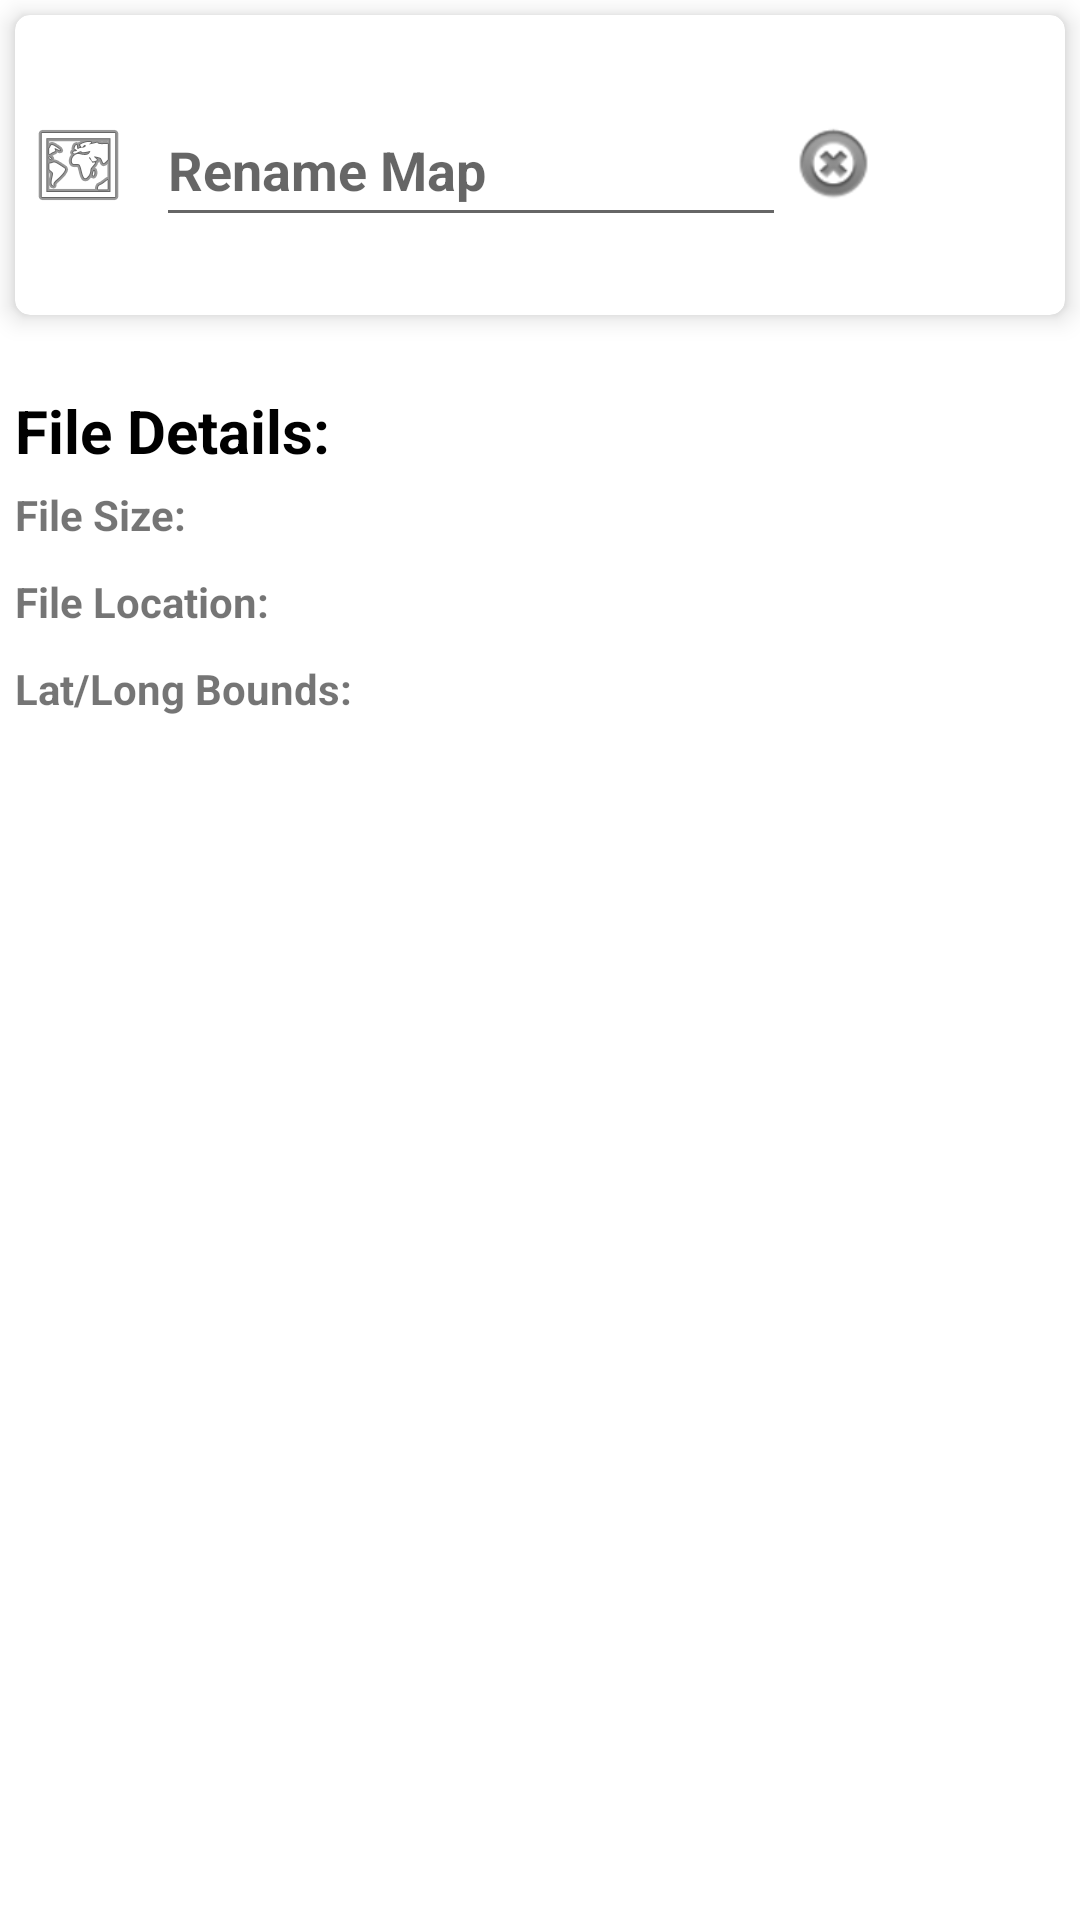

The Android layout XML behind this screen, and the referenced resources:
<!-- AndroidManifest.xml: activity theme FullscreenTheme -->
<!-- res/layout/activity_edit_map_name.xml -->
<?xml version="1.0" encoding="utf-8"?>
<ScrollView xmlns:android="http://schemas.android.com/apk/res/android"
    xmlns:card_view="http://schemas.android.com/apk/res-auto"
    android:layout_width="match_parent"
    android:layout_height="wrap_content"
    android:orientation="vertical">

    <LinearLayout
        android:layout_width="match_parent"
        android:layout_height="wrap_content"
        android:orientation="vertical">
        <androidx.cardview.widget.CardView
            android:layout_width="match_parent"
            android:layout_height="100dp"
            android:layout_margin="5dp"
            android:layout_marginTop="20dp"
            card_view:cardCornerRadius="5dp"
            card_view:cardElevation="5dp">

            <LinearLayout
                android:layout_width="match_parent"
                android:layout_height="match_parent"
                android:layout_margin="5dp"
                android:orientation="horizontal">

                <ImageView
                    android:id="@+id/editImage"
                    android:layout_width="wrap_content"
                    android:layout_height="90dp"
                    android:layout_gravity="center_vertical"
                    android:contentDescription="@string/pdfimg"
                    android:src="@android:drawable/ic_menu_mapmode" />


                <EditText
                    android:id="@+id/rename"
                    android:layout_width="wrap_content"
                    android:layout_height="wrap_content"
                    android:layout_gravity="center_vertical|end"
                    android:layout_marginStart="10dp"
                    android:autofillHints="@string/renameMap"
                    android:ems="10"
                    android:hint="@string/renameMap"
                    android:inputType="text"
                    android:minHeight="48dp"
                    android:textStyle="bold">
                    
                </EditText>

                <ImageButton
                    android:id="@+id/clear_rename"
                    android:layout_width="wrap_content"
                    android:layout_height="wrap_content"
                    android:layout_gravity="center_vertical|start"
                    android:background="#00000000"
                    android:contentDescription="@string/clear"
                    android:paddingTop="12dp"
                    android:paddingEnd="24dp"
                    android:paddingBottom="12dp"
                    android:src="@android:drawable/ic_notification_clear_all" />
            </LinearLayout>
        </androidx.cardview.widget.CardView>

        <TextView
            style="@style/title"
            android:layout_width="match_parent"
            android:layout_height="wrap_content"
            android:layout_marginStart="5dp"
            android:layout_marginTop="20dp"
            android:text="@string/fileDetails" />

        <LinearLayout
            android:layout_width="match_parent"
            android:layout_height="wrap_content"
            android:layout_margin="5dp"
            android:orientation="horizontal">

            <TextView
                android:layout_width="wrap_content"
                android:layout_height="wrap_content"
                android:text="@string/fileSize"
                android:textStyle="bold" />

            <TextView
                android:id="@+id/editFileSize"
                android:layout_width="wrap_content"
                android:layout_height="wrap_content"
                android:text="" />
        </LinearLayout>

        <LinearLayout
            android:layout_width="match_parent"
            android:layout_height="wrap_content"
            android:layout_margin="5dp"
            android:layout_marginTop="20dp"
            android:orientation="horizontal">

            <TextView
                android:layout_width="wrap_content"
                android:layout_height="wrap_content"
                android:text="@string/fileLocation"
                android:textStyle="bold" />

            <TextView
                android:id="@+id/editFileName"
                android:layout_width="wrap_content"
                android:layout_height="wrap_content"
                android:text="" />
        </LinearLayout>

        <LinearLayout
            android:layout_width="match_parent"
            android:layout_height="wrap_content"
            android:layout_margin="5dp"
            android:layout_marginTop="20dp"
            android:orientation="horizontal">

            <TextView
                android:layout_width="wrap_content"
                android:layout_height="wrap_content"
                android:text="@string/latLongBounds"
                android:textStyle="bold" />

            <TextView
                android:id="@+id/editBounds"
                android:layout_width="wrap_content"
                android:layout_height="wrap_content"
                android:text="" />
        </LinearLayout>
    </LinearLayout>
</ScrollView>
<!-- resources referenced by this layout -->
<resources>
  <string name="clear">Clear Name</string>
  <string name="fileDetails">File Details:</string>
  <string name="fileLocation">File Location:\u0020</string>
  <string name="fileSize">File Size:\u0020</string>
  <string name="latLongBounds">Lat/Long Bounds:\u0020</string>
  <string name="pdfimg">Image of the PDF</string>
  <string name="renameMap">Rename Map</string>
  <style name="title">
          <item name="android:textStyle">bold</item>
          <item name="android:textSize">20sp</item>
          <item name="android:textColor">#000000</item>
      </style>
  <style name="FullscreenTheme" parent="AppTheme">
          <item name="android:actionBarStyle">@style/FullscreenActionBarStyle</item>
          <item name="android:windowActionBarOverlay">true</item>
          <item name="android:windowBackground">@color/white</item> 
          <item name="metaButtonBarStyle">?android:attr/buttonBarStyle</item>
          <item name="metaButtonBarButtonStyle">?android:attr/buttonBarButtonStyle</item>
      </style>
  <style name="AppTheme" parent="Theme.AppCompat.Light.DarkActionBar">
          
          <item name="colorPrimary">@color/colorPrimary</item>
          <item name="colorPrimaryDark">@color/colorPrimaryDark</item>
          <item name="colorAccent">@color/colorAccent</item>
          <item name="cardViewStyle">@style/CardView</item>
      </style>
  <style name="FullscreenActionBarStyle" parent="Widget.AppCompat.ActionBar">
          <item name="android:background">@color/black_overlay</item>
      </style>
  <color name="white">#ffffff</color>
  <color name="colorPrimary">#3F51B5</color>
  <color name="colorPrimaryDark">#303f9f</color>
  <color name="colorAccent">#0b9fb1</color>
  <color name="black_overlay">#99000000</color>
</resources>
